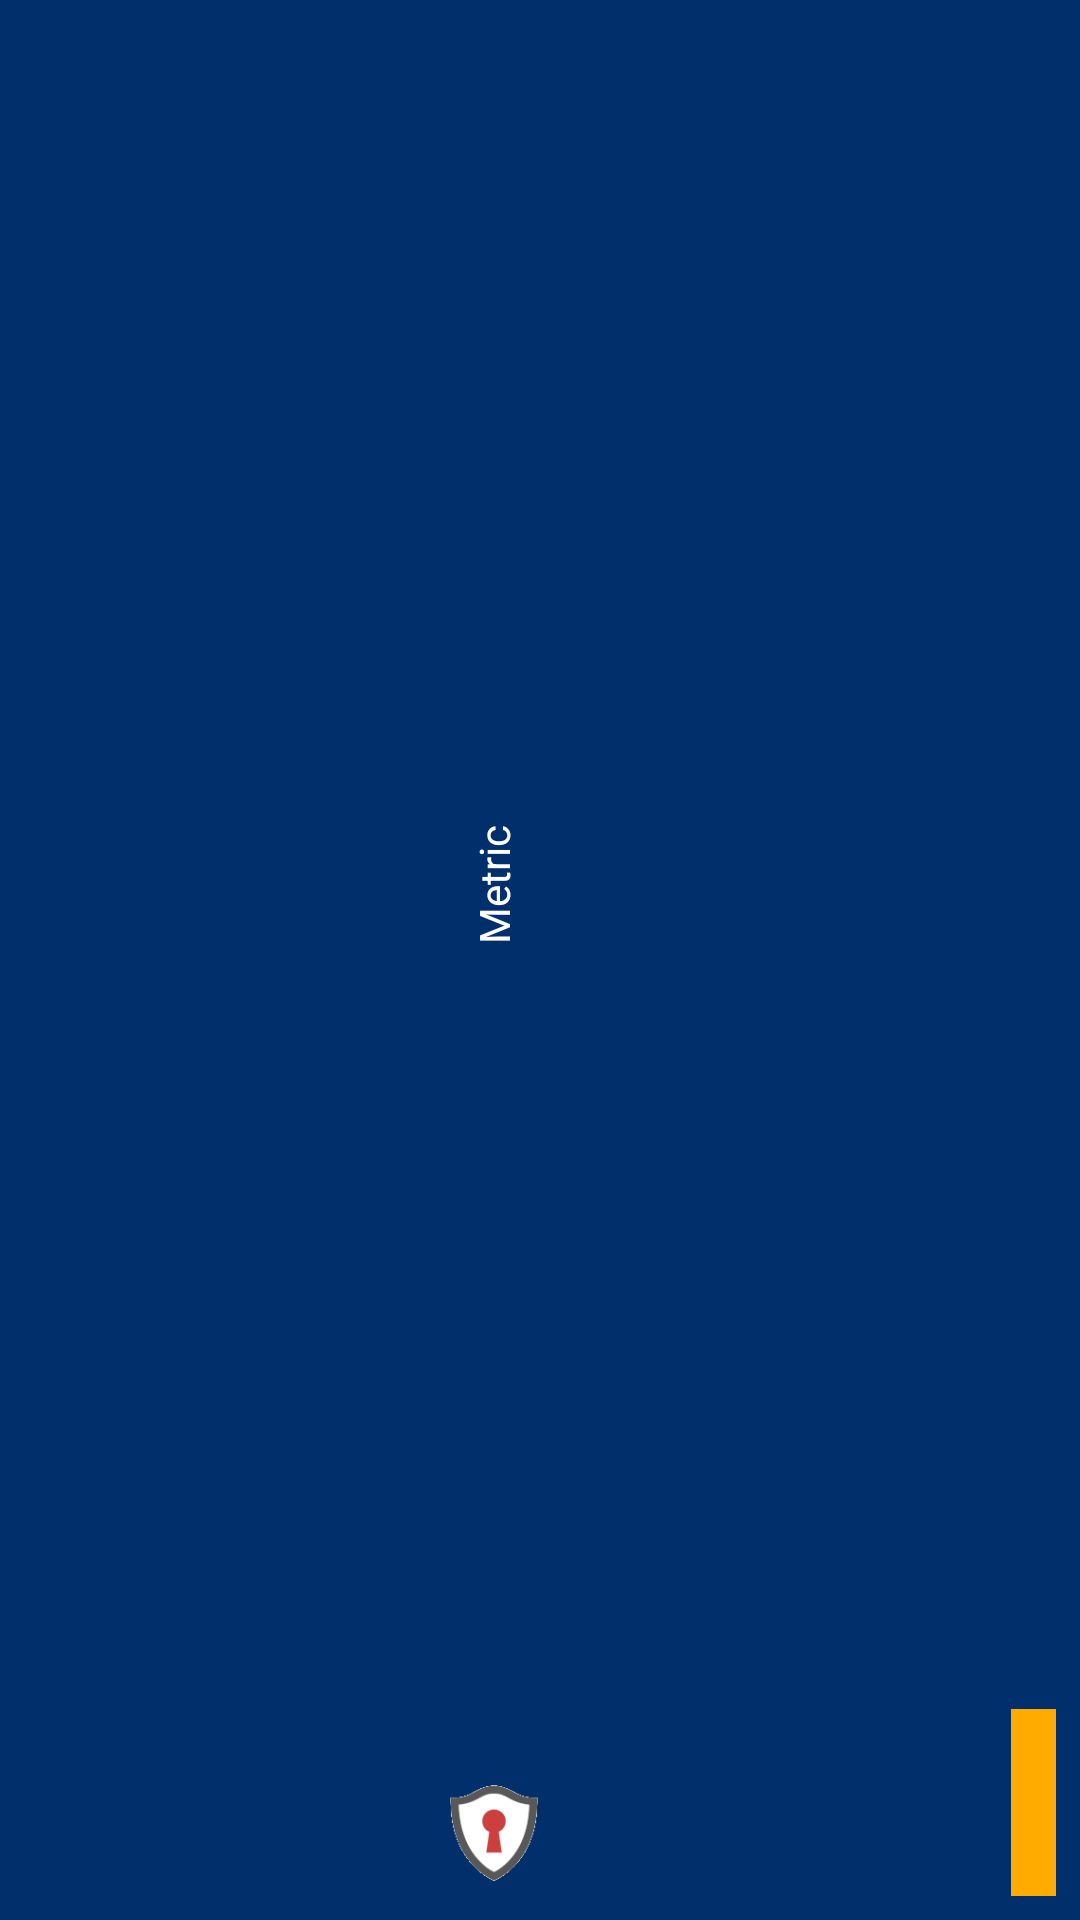

Layout XML and referenced resources for this Android screen:
<!-- AndroidManifest.xml: application theme Theme.Blocky -->
<!-- res/layout/metric.xml -->
<?xml version="1.0" encoding="utf-8"?>
<androidx.constraintlayout.widget.ConstraintLayout xmlns:android="http://schemas.android.com/apk/res/android"
    xmlns:app="http://schemas.android.com/apk/res-auto"
    xmlns:tools="http://schemas.android.com/tools"
    android:layout_width="match_parent"
    android:layout_height="match_parent"
    android:background="@color/primaryDarkColor"
    android:padding="8dp">

    <androidx.constraintlayout.widget.ConstraintLayout
        android:layout_width="0dp"
        android:layout_height="0dp"
        app:layout_constraintBottom_toTopOf="@+id/constraintLayout"
        app:layout_constraintEnd_toStartOf="@+id/linearLayout2"
        app:layout_constraintStart_toStartOf="parent"
        app:layout_constraintTop_toTopOf="parent">

        <TextView
            android:id="@+id/lblMetricName"
            android:layout_width="300dp"
            android:layout_height="0dp"
            android:layout_marginEnd="16dp"
            android:layout_marginRight="16dp"
            android:gravity="center"
            android:rotation="-90"
            android:text="Metric"
            android:textColor="@color/primaryTextColor"
            app:layout_constraintBottom_toBottomOf="parent"
            app:layout_constraintEnd_toEndOf="parent"
            app:layout_constraintStart_toStartOf="parent"
            app:layout_constraintTop_toTopOf="parent" />
    </androidx.constraintlayout.widget.ConstraintLayout>

    <androidx.constraintlayout.widget.ConstraintLayout
        android:id="@+id/constraintLayout"
        android:layout_width="0dp"
        android:layout_height="50dp"
        android:layout_marginEnd="16dp"
        android:layout_marginRight="16dp"
        app:layout_constraintBottom_toBottomOf="parent"
        app:layout_constraintEnd_toStartOf="@+id/linearLayout2"
        app:layout_constraintStart_toStartOf="parent">

        <ImageView
            android:id="@+id/imgMetricIcon"
            android:layout_width="50dp"
            android:layout_height="wrap_content"
            android:paddingTop="8dp"
            app:layout_constraintBottom_toBottomOf="parent"
            app:layout_constraintEnd_toEndOf="parent"
            app:layout_constraintStart_toStartOf="parent"
            app:layout_constraintTop_toTopOf="parent"
            app:srcCompat="@drawable/securitymetric" />
    </androidx.constraintlayout.widget.ConstraintLayout>

    <LinearLayout
        android:id="@+id/linearLayout2"
        android:layout_width="15dp"
        android:layout_height="0dp"
        android:gravity="bottom"
        android:orientation="vertical"
        android:weightSum="100"
        app:layout_constraintBottom_toBottomOf="parent"
        app:layout_constraintEnd_toEndOf="parent"
        app:layout_constraintTop_toTopOf="parent"
        app:layout_constraintVertical_bias="1.0">

        <TextView
            android:id="@+id/progressMetric"
            android:layout_width="match_parent"
            android:layout_height="0dp"
            android:layout_weight="10"
            android:background="@color/secondaryColor"
            android:minHeight="0dp" />
    </LinearLayout>
</androidx.constraintlayout.widget.ConstraintLayout>
<!-- resources referenced by this layout -->
<resources>
  <color name="primaryDarkColor">#002f6c</color>
  <color name="primaryTextColor">#ffffff</color>
  <color name="secondaryColor">#ffab00</color>
  <!-- drawable securitymetric: png bitmap (drawable, 3870 bytes) -->
  <style name="Theme.Blocky" parent="Theme.MaterialComponents.DayNight.NoActionBar">
          
          <item name="colorPrimary">@color/primaryColor</item>
          <item name="colorPrimaryVariant">@color/primaryDarkColor</item>
          <item name="colorOnPrimary">@color/primaryTextColor</item>
          
          <item name="colorSecondary">@color/secondaryColor</item>
          <item name="colorSecondaryVariant">@color/secondaryDarkColor</item>
          <item name="colorOnSecondary">@color/secondaryDarkColor</item>
          
          <item name="android:statusBarColor" tools:targetApi="l">?attr/colorPrimaryVariant</item>
          
      </style>
  <color name="primaryColor">#01579b</color>
  <color name="secondaryDarkColor">#c67c00</color>
</resources>
